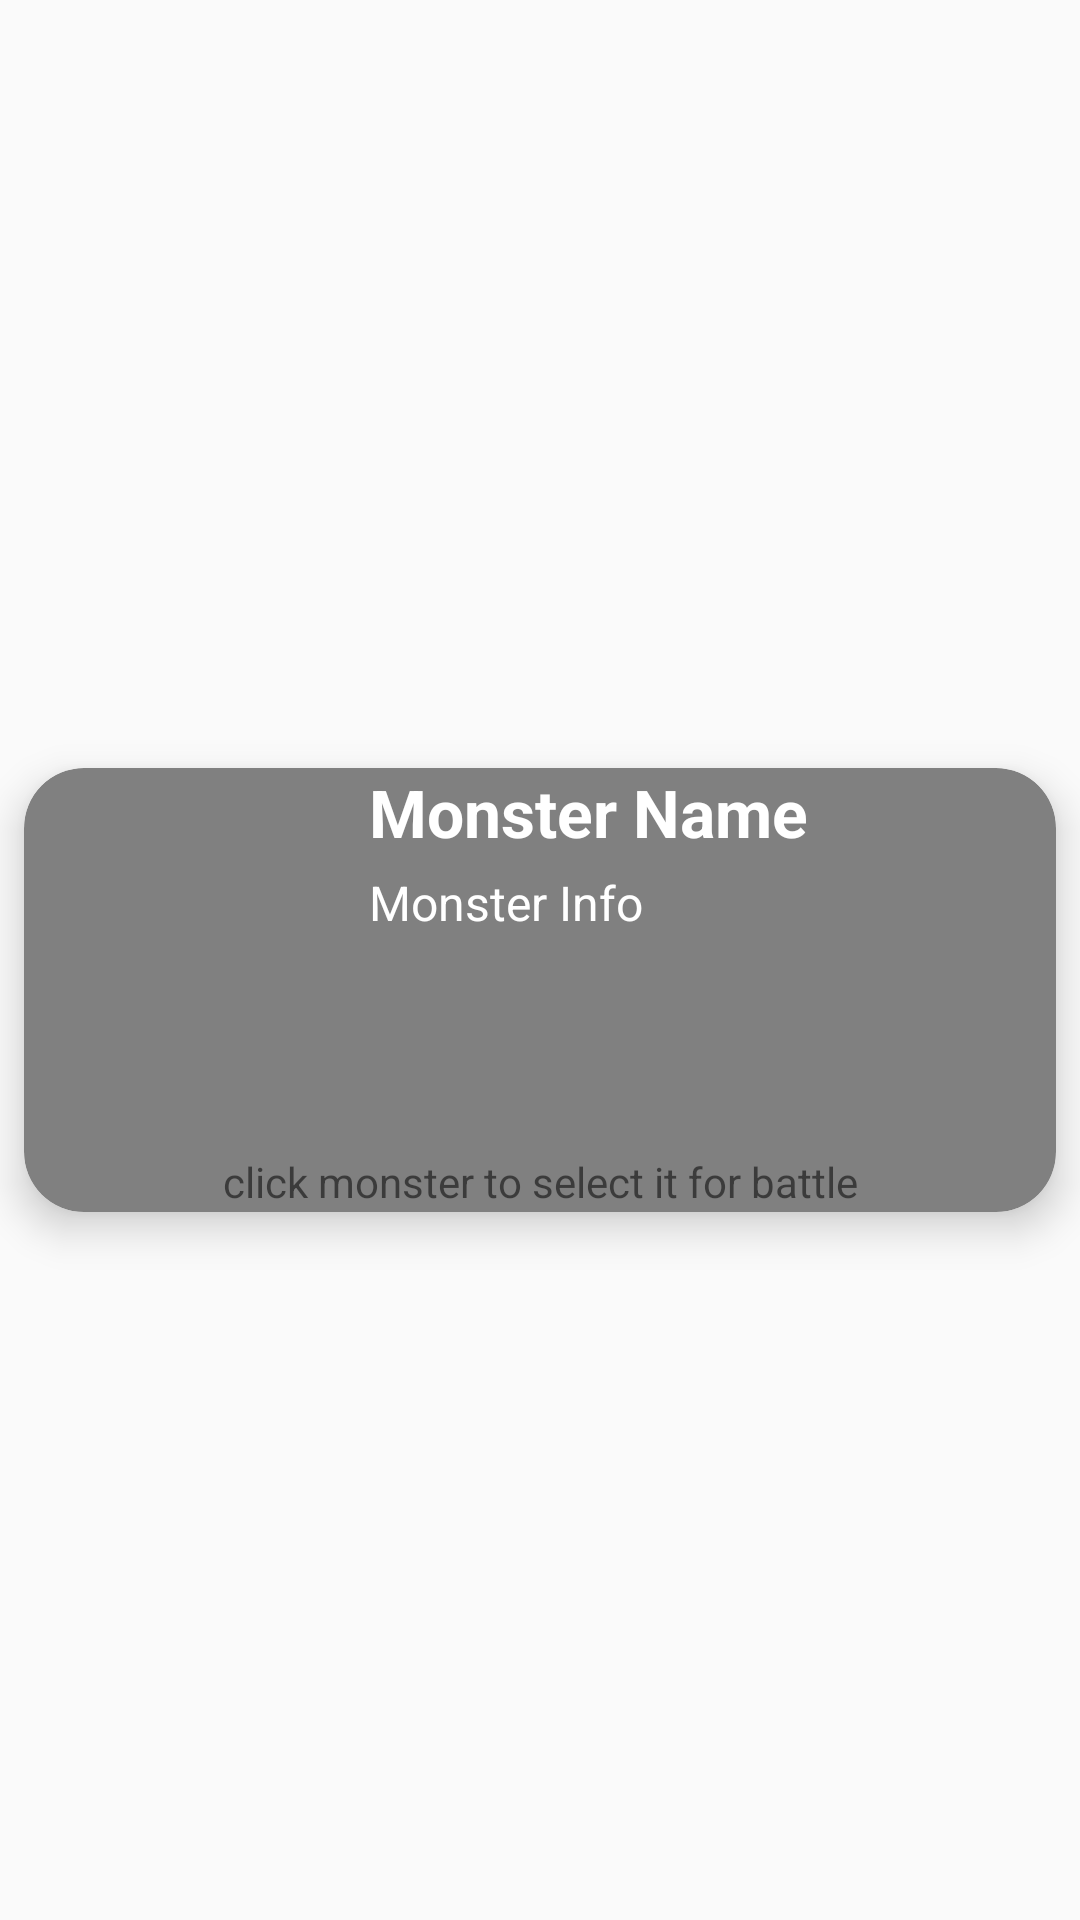

Here is an Android app screen rendered from its layout file. Give the layout XML and the strings, colors and styles it references.
<!-- AndroidManifest.xml: application theme Theme.AppCompat.DayNight.DarkActionBar -->
<!-- res/layout/activity_create_monsters.xml -->
<?xml version="1.0" encoding="utf-8"?>
<androidx.constraintlayout.widget.ConstraintLayout xmlns:android="http://schemas.android.com/apk/res/android"
    xmlns:app="http://schemas.android.com/apk/res-auto"
    xmlns:tools="http://schemas.android.com/tools"
    android:layout_width="match_parent"
    android:layout_height="wrap_content">

    <androidx.cardview.widget.CardView
        android:id="@+id/cardViewCreateMonster"
        android:layout_width="match_parent"
        android:layout_height="wrap_content"
        android:layout_marginStart="8dp"
        android:layout_marginTop="25dp"
        android:layout_marginEnd="8dp"
        android:layout_marginBottom="5dp"
        app:cardBackgroundColor="@color/grey"
        app:cardCornerRadius="20dp"
        app:cardElevation="8dp"
        app:layout_constraintBottom_toBottomOf="parent"
        app:layout_constraintEnd_toEndOf="parent"
        app:layout_constraintStart_toStartOf="parent"
        app:layout_constraintTop_toTopOf="parent">

        <androidx.constraintlayout.widget.ConstraintLayout
            android:layout_width="match_parent"
            android:layout_height="match_parent">

            <ImageView
                android:id="@+id/imageView"
                android:layout_width="100dp"
                android:layout_height="143dp"
                android:contentDescription="@string/user_image"
                android:padding="5dp"
                app:layout_constraintBottom_toBottomOf="parent"
                app:layout_constraintStart_toStartOf="parent"
                app:layout_constraintTop_toTopOf="parent"
                app:srcCompat="@drawable/ic_launcher_foreground" />

            <TextView
                android:id="@+id/textViewTitleCreateMonster"
                android:layout_width="200dp"
                android:layout_height="29dp"
                android:layout_marginStart="15dp"
                android:text="@string/monster_name"
                android:textColor="@color/white"
                android:textSize="22sp"
                android:textStyle="bold"
                app:layout_constraintStart_toEndOf="@+id/imageView"
                app:layout_constraintTop_toTopOf="parent" />

            <TextView
                android:id="@+id/textViewMonsterInfoCreateMonster"
                android:layout_width="268dp"
                android:layout_height="94dp"
                android:layout_marginStart="15dp"
                android:text="@string/monster_info"
                android:textColor="@color/white"
                android:textSize="16sp"
                app:layout_constraintBottom_toBottomOf="parent"
                app:layout_constraintStart_toEndOf="@+id/imageView"
                app:layout_constraintTop_toBottomOf="@+id/textViewTitleCreateMonster"
                app:layout_constraintVertical_bias="0.204" />
            <TextView
                android:layout_width="match_parent"
                app:layout_constraintTop_toBottomOf="@id/textViewMonsterInfoCreateMonster"
                android:layout_height="20dp"
                android:text="click monster to select it for battle"
                android:gravity="center"
                android:textSize="14sp"
                />

        </androidx.constraintlayout.widget.ConstraintLayout>

    </androidx.cardview.widget.CardView>


</androidx.constraintlayout.widget.ConstraintLayout>
<!-- resources referenced by this layout -->
<resources>
  <color name="grey">#808080</color>
  <color name="white">#FFFFFFFF</color>
  <string name="monster_info">Monster Info</string>
  <string name="monster_name">Monster Name</string>
  <string name="user_image">User Image</string>
</resources>
